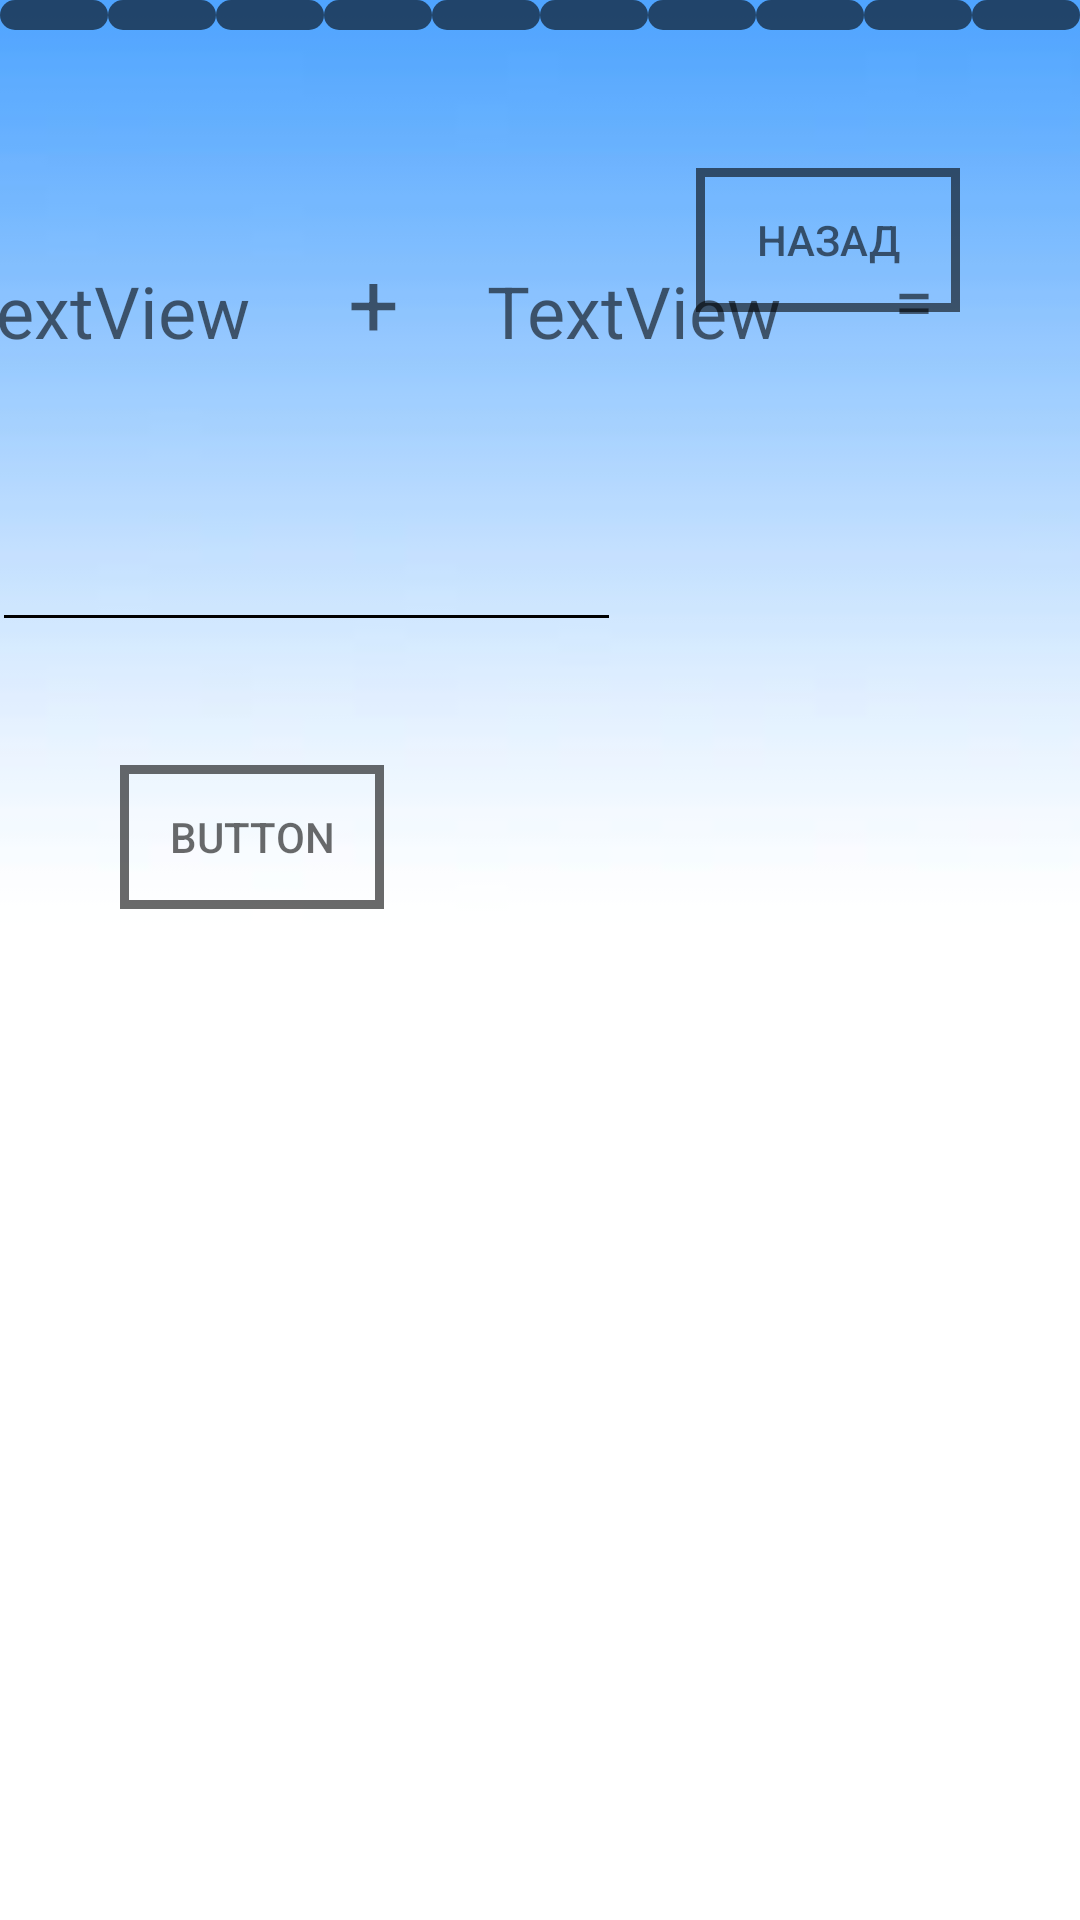

Produce the Android XML layout that renders to this screen, including the resource entries it uses.
<!-- AndroidManifest.xml: application theme AppTheme -->
<!-- res/layout/level3.xml -->
<?xml version="1.0" encoding="utf-8"?>
<androidx.constraintlayout.widget.ConstraintLayout xmlns:android="http://schemas.android.com/apk/res/android"
    xmlns:app="http://schemas.android.com/apk/res-auto"
    xmlns:tools="http://schemas.android.com/tools"
    android:layout_width="match_parent"
    android:layout_height="match_parent"
    tools:context=".Level3">


    <ImageView
        android:id="@+id/imageView3"
        android:layout_width="match_parent"
        android:layout_height="match_parent"
        android:scaleType="centerCrop"
        app:srcCompat="@drawable/prew"
        tools:layout_editor_absoluteX="0dp"
        tools:layout_editor_absoluteY="0dp" />

    <TextView
        android:id="@+id/textView6"
        android:layout_width="wrap_content"
        android:layout_height="wrap_content"
        android:layout_marginEnd="20dp"
        android:layout_marginBottom="53dp"
        android:text="TextView"
        android:textColor="@color/black60"
        android:textSize="24sp"
        app:layout_constraintBottom_toTopOf="@+id/Rezolt"
        app:layout_constraintEnd_toStartOf="@+id/plus1"
        app:layout_constraintStart_toStartOf="parent" />

    <TextView
        android:id="@+id/textView9"
        android:layout_width="wrap_content"
        android:layout_height="wrap_content"
        android:layout_marginStart="21dp"
        android:layout_marginEnd="17dp"
        android:layout_marginBottom="53dp"
        android:textColor="@color/black60"
        android:text="TextView"
        android:textSize="24sp"
        app:layout_constraintBottom_toTopOf="@+id/Rezolt"
        app:layout_constraintEnd_toStartOf="@+id/number3"
        app:layout_constraintStart_toEndOf="@+id/plus1" />

    <TextView
        android:id="@+id/number4"
        android:layout_width="wrap_content"
        android:layout_height="wrap_content"
        android:layout_marginStart="16dp"
        android:layout_marginEnd="1dp"
        android:layout_marginBottom="524dp"
        android:textColor="@color/black60"
        android:textSize="24sp"
        app:layout_constraintBottom_toBottomOf="parent"
        app:layout_constraintEnd_toEndOf="parent"
        app:layout_constraintStart_toEndOf="@+id/number3"
        tools:text="TextView" />

    <TextView
        android:id="@+id/plus1"
        android:layout_width="wrap_content"
        android:layout_height="wrap_content"
        android:layout_marginStart="13dp"
        android:layout_marginEnd="242dp"
        android:layout_marginBottom="52dp"
        android:textColor="@color/black60"
        android:text="+"
        android:textSize="30sp"
        app:layout_constraintBottom_toTopOf="@+id/Rezolt"
        app:layout_constraintEnd_toEndOf="parent"
        app:layout_constraintHorizontal_bias="0.159"
        app:layout_constraintStart_toEndOf="@+id/textView6" />

    <TextView
        android:id="@+id/number3"
        android:layout_width="wrap_content"
        android:layout_height="wrap_content"
        android:layout_marginStart="12dp"
        android:layout_marginEnd="15dp"
        android:layout_marginBottom="524dp"
        android:textColor="@color/black60"
        android:text="="
        android:textSize="24sp"
        app:layout_constraintBottom_toBottomOf="parent"
        app:layout_constraintEnd_toStartOf="@+id/number4"
        app:layout_constraintHorizontal_bias="0.21"
        app:layout_constraintStart_toEndOf="@+id/textView9"
        tools:ignore="DuplicateIds" />

    <Button
        android:id="@+id/Cheack4"
        android:layout_width="wrap_content"
        android:background="@drawable/style_btn_black60"
        android:layout_height="wrap_content"
        android:layout_marginEnd="232dp"
        android:layout_marginBottom="337dp"
        android:textColor="@color/black60"
        android:text="Button"
        app:layout_constraintBottom_toBottomOf="parent"
        app:layout_constraintEnd_toEndOf="parent" />
    <Button
        android:id="@+id/button2"
        android:layout_width="wrap_content"
        android:layout_height="wrap_content"
        android:layout_marginTop="56dp"
        android:textColor="@color/black60"
        android:background="@drawable/style_btn_black60"
        android:layout_marginEnd="40dp"
        android:text="Назад"
        app:layout_constraintEnd_toEndOf="parent"
        app:layout_constraintTop_toTopOf="parent" />

    <LinearLayout
        android:id="@+id/line1"
        android:layout_width="match_parent"
        android:layout_height="wrap_content"
        android:orientation="horizontal"
        tools:ignore="MissingConstraints">

        <TextView
            android:id="@+id/point1"
            android:layout_width="wrap_content"
            android:layout_height="10dp"
            android:layout_weight="1"
            android:background="@drawable/style_points" />

        <TextView
            android:id="@+id/point2"
            android:layout_width="wrap_content"
            android:layout_height="10dp"
            android:layout_weight="1"
            android:background="@drawable/style_points"
            tools:ignore="DuplicateIds" />

        <TextView
            android:id="@+id/point3"
            android:layout_width="wrap_content"
            android:layout_height="10dp"
            android:layout_weight="1"
            android:background="@drawable/style_points" />

        <TextView
            android:id="@+id/point4"
            android:layout_width="wrap_content"
            android:layout_height="10dp"
            android:layout_weight="1"
            android:background="@drawable/style_points"
            tools:ignore="DuplicateIds" />

        <TextView
            android:id="@+id/point5"
            android:layout_width="wrap_content"
            android:layout_height="10dp"
            android:layout_weight="1"
            android:background="@drawable/style_points" />

        <TextView
            android:id="@+id/point6"
            android:layout_width="wrap_content"
            android:layout_height="10dp"
            android:layout_weight="1"
            android:background="@drawable/style_points"
            tools:ignore="DuplicateIds" />

        <TextView
            android:id="@+id/point7"
            android:layout_width="wrap_content"
            android:layout_height="10dp"
            android:layout_weight="1"
            android:background="@drawable/style_points" />

        <TextView
            android:id="@+id/point8"
            android:layout_width="wrap_content"
            android:layout_height="10dp"
            android:layout_weight="1"
            android:background="@drawable/style_points"
            tools:ignore="DuplicateIds" />

        <TextView
            android:id="@+id/point9"
            android:layout_width="wrap_content"
            android:layout_height="10dp"
            android:layout_weight="1"
            android:background="@drawable/style_points" />

        <TextView
            android:id="@+id/point10"
            android:layout_width="wrap_content"
            android:layout_height="10dp"
            android:layout_weight="1"
            android:background="@drawable/style_points"
            tools:ignore="DuplicateIds" />

    </LinearLayout>

    <EditText
        android:id="@+id/Rezolt"
        android:layout_width="wrap_content"
        android:layout_height="wrap_content"
        android:layout_marginStart="21dp"
        android:layout_marginEnd="177dp"
        android:layout_marginBottom="41dp"
        android:backgroundTint="#000000"
        android:ems="10"
        android:inputType="numberSigned"
        android:textColor="@color/black60"
        app:layout_constraintBottom_toTopOf="@+id/Cheack4"
        app:layout_constraintEnd_toEndOf="parent"
        app:layout_constraintStart_toStartOf="parent" />


</androidx.constraintlayout.widget.ConstraintLayout>
<!-- resources referenced by this layout -->
<resources>
  <color name="black60">#95000000</color>
  <!-- drawable prew: jpg bitmap (drawable, 12687 bytes) -->
  <!-- drawable style_btn_black60 (drawable) -->
  <?xml version="1.0" encoding="utf-8"?>
  <shape xmlns:android="http://schemas.android.com/apk/res/android">
      <stroke android:width="3dp" android:color="@color/black60"></stroke>
  </shape>
  <!-- drawable style_points (drawable) -->
  <?xml version="1.0" encoding="utf-8"?>
  <shape xmlns:android="http://schemas.android.com/apk/res/android">
  <corners android:radius="8dp"/>
      <solid android:color="@color/black60"/>
  
  </shape>
  <style name="AppTheme" parent="Theme.AppCompat.NoActionBar">
          
          <item name="colorPrimary">@color/colorPrimary</item>
          <item name="colorPrimaryDark">@color/colorPrimaryDark</item>
          <item name="colorAccent">@color/colorAccent</item>
      </style>
  <color name="colorPrimary">#008577</color>
  <color name="colorPrimaryDark">#00574B</color>
  <color name="colorAccent">#D81B60</color>
</resources>
